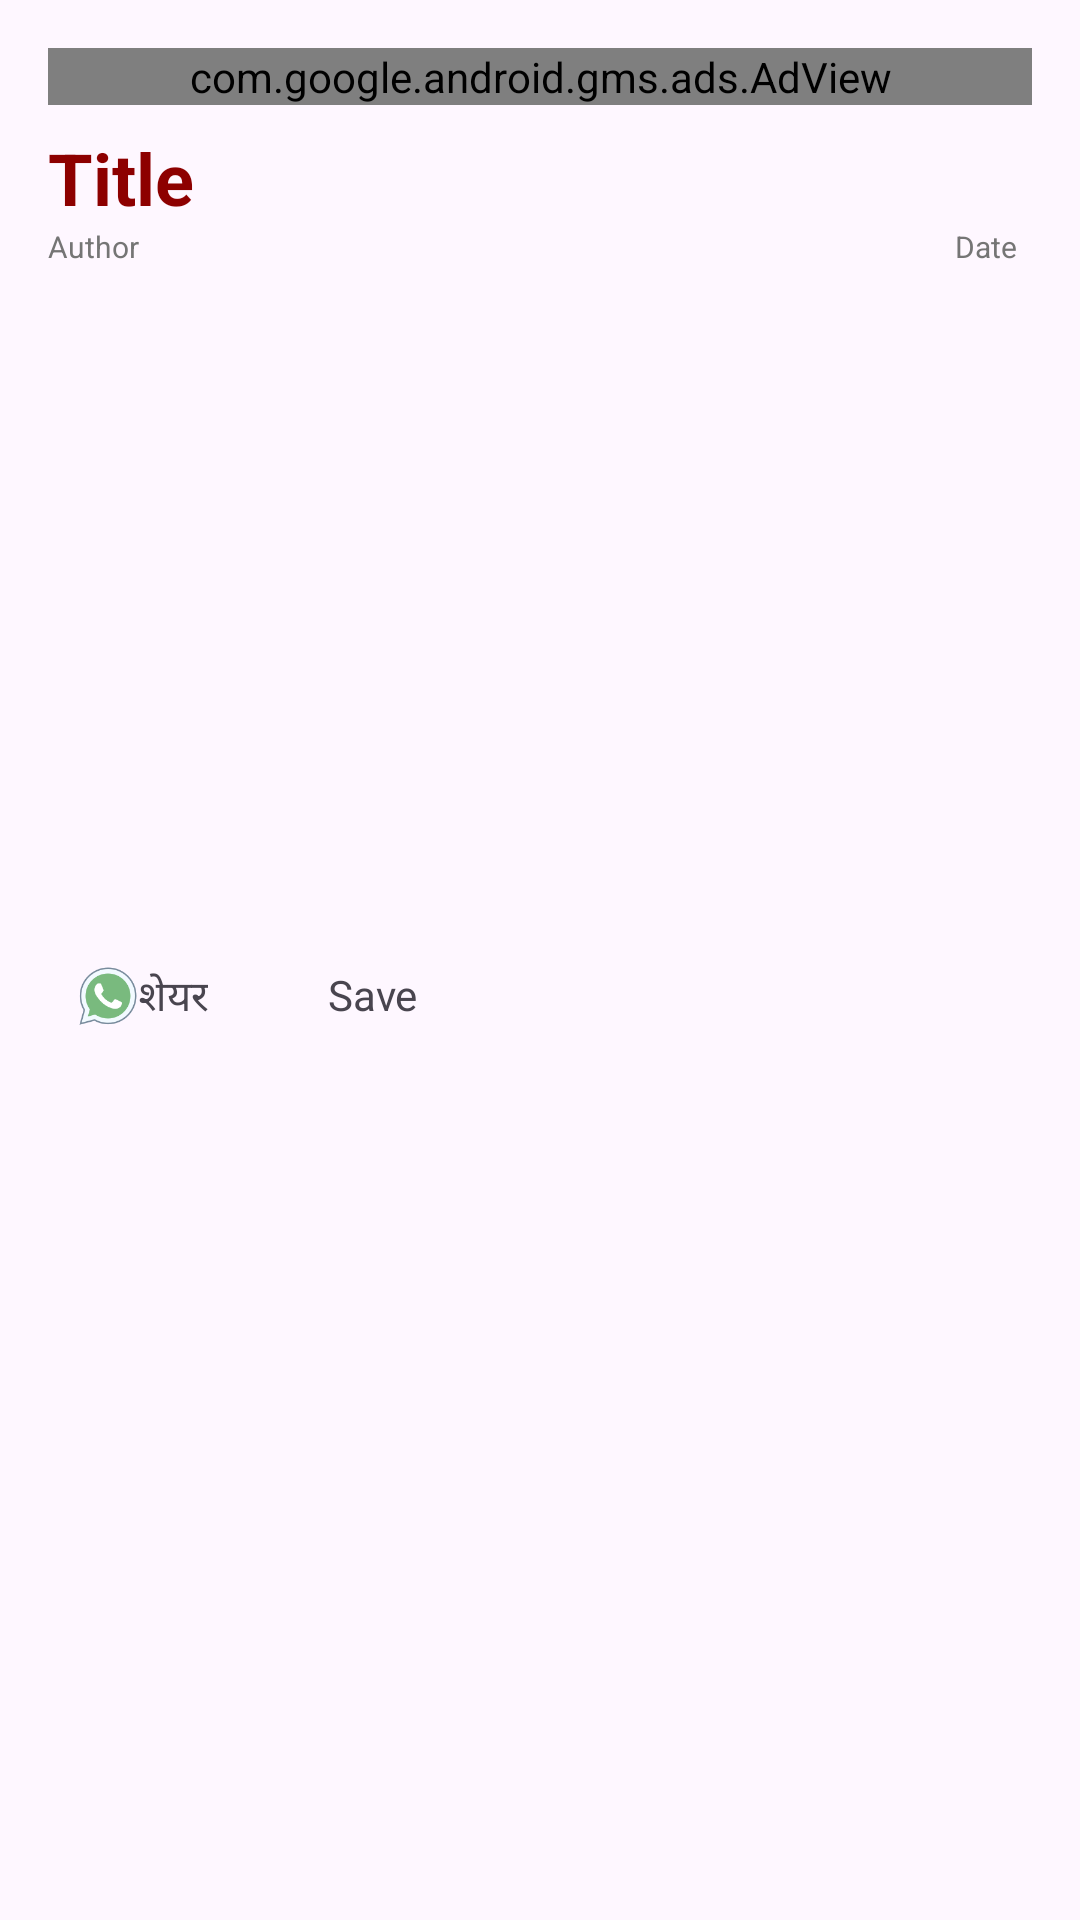

This screen was rendered from an Android layout file. Write that file and the resources it references.
<!-- AndroidManifest.xml: application theme Theme.AppCompat.Light.NoActionBar -->
<!-- res/layout/activity_news_recent_full.xml -->
<?xml version="1.0" encoding="utf-8"?>
<LinearLayout xmlns:android="http://schemas.android.com/apk/res/android"
    android:layout_width="match_parent"
    android:layout_height="match_parent"
    xmlns:app="http://schemas.android.com/apk/res-auto"
    android:orientation="vertical"
    android:padding="16dp">
    <com.google.android.gms.ads.AdView
        xmlns:ads="http://schemas.android.com/apk/res-auto"
        android:id="@+id/adView"
        android:layout_width="match_parent"
        android:layout_height="wrap_content"
        ads:adSize="BANNER"
        ads:adUnitId="ca-app-pub-3940256099942544/9214589741">
    </com.google.android.gms.ads.AdView>
    <TextView
        android:id="@+id/news_title"
        android:layout_width="match_parent"
        android:layout_height="wrap_content"
        android:textSize="24sp"
        android:textStyle="bold"
        android:layout_marginTop="8dp"
        android:text="Title"
        android:hint="Title"
        android:textColor="#8D0000" />
    <LinearLayout
        android:layout_width="match_parent"
        android:layout_height="wrap_content"
        android:orientation="horizontal"
        >
        <TextView
            android:id="@+id/tvAuthor"
            android:layout_width="wrap_content"
            android:layout_height="wrap_content"
            android:layout_weight="1"
            android:text="Author"
            android:textSize="10sp"
            android:textColor="#757575" />
        <TextView
            android:id="@+id/tvDate"
            android:layout_width="wrap_content"
            android:layout_height="wrap_content"
            android:text="Date"
            android:textSize="10sp"
            android:layout_marginLeft="5dp"

            android:layout_marginRight="5dp"
            android:textColor="#757575" />
    </LinearLayout>
    <androidx.cardview.widget.CardView
        android:layout_width="match_parent"
        android:layout_height="wrap_content"
        app:cardCornerRadius="20dp"
        app:cardElevation="0dp"
        app:cardBackgroundColor="@android:color/transparent"
        android:layout_marginStart="10dp"
        android:layout_marginEnd="10dp"
        android:layout_marginTop="15dp"
        android:layout_marginBottom="8dp">
    <ImageView
        android:id="@+id/news_image"
        android:layout_width="match_parent"
        android:layout_height="200dp"
        android:scaleType="centerCrop"
       />
    </androidx.cardview.widget.CardView>
<LinearLayout
    android:layout_width="match_parent"
    android:layout_height="wrap_content"
    android:orientation="horizontal"
    >

    
    <LinearLayout
        android:id="@+id/btnShareWhatsApp"
        android:layout_width="wrap_content"
        android:layout_height="wrap_content"
        android:layout_margin="10dp"
        android:layout_gravity="bottom|end"
        android:contentDescription="Share on WhatsApp">
    <ImageView
        android:layout_width="20dp"
        android:layout_height="20dp"
        android:src="@drawable/ic_whatsapp"
        />
<TextView
    android:layout_width="wrap_content"
    android:layout_height="wrap_content"
    android:text="शेयर"
    />
    </LinearLayout>
    
    <LinearLayout
        android:id="@+id/btnSaveToFavorites"
        android:layout_width="wrap_content"
        android:layout_height="wrap_content"
        android:layout_margin="10dp"
        android:contentDescription="Save to Favorites">
        <ImageView
            android:layout_width="20dp"
            android:layout_height="20dp"
            android:src="@drawable/ic_save" />
        <TextView
            android:layout_width="wrap_content"
            android:layout_height="wrap_content"
            android:text="Save" />
    </LinearLayout>
</LinearLayout>
<ScrollView
    android:layout_width="match_parent"
    android:layout_height="wrap_content"
    >

    
    <LinearLayout
        android:id="@+id/news_content_layout"
        android:layout_width="match_parent"
        android:layout_height="wrap_content"
        android:orientation="vertical" />
</ScrollView>
    <TextView
        android:id="@+id/news_content"
        android:layout_width="match_parent"
        android:layout_height="wrap_content"
        android:textSize="16sp"
        android:layout_marginTop="4dp"
        android:text="Description"
        android:hint="Description"
        android:textColor="@android:color/black"
        android:visibility="gone"
        />

</LinearLayout>
<!-- resources referenced by this layout -->
<resources>
  <!-- drawable ic_whatsapp: png bitmap (drawable, 5198 bytes) -->
  <style name="Theme.AppCompat.Light.NoActionBar" parent="Base.Theme.AppCompat.Light.NoActionBar" />
  <style name="Base.Theme.AppCompat.Light.NoActionBar" parent="Theme.Material3.DayNight.NoActionBar">
          
          
      </style>
</resources>
